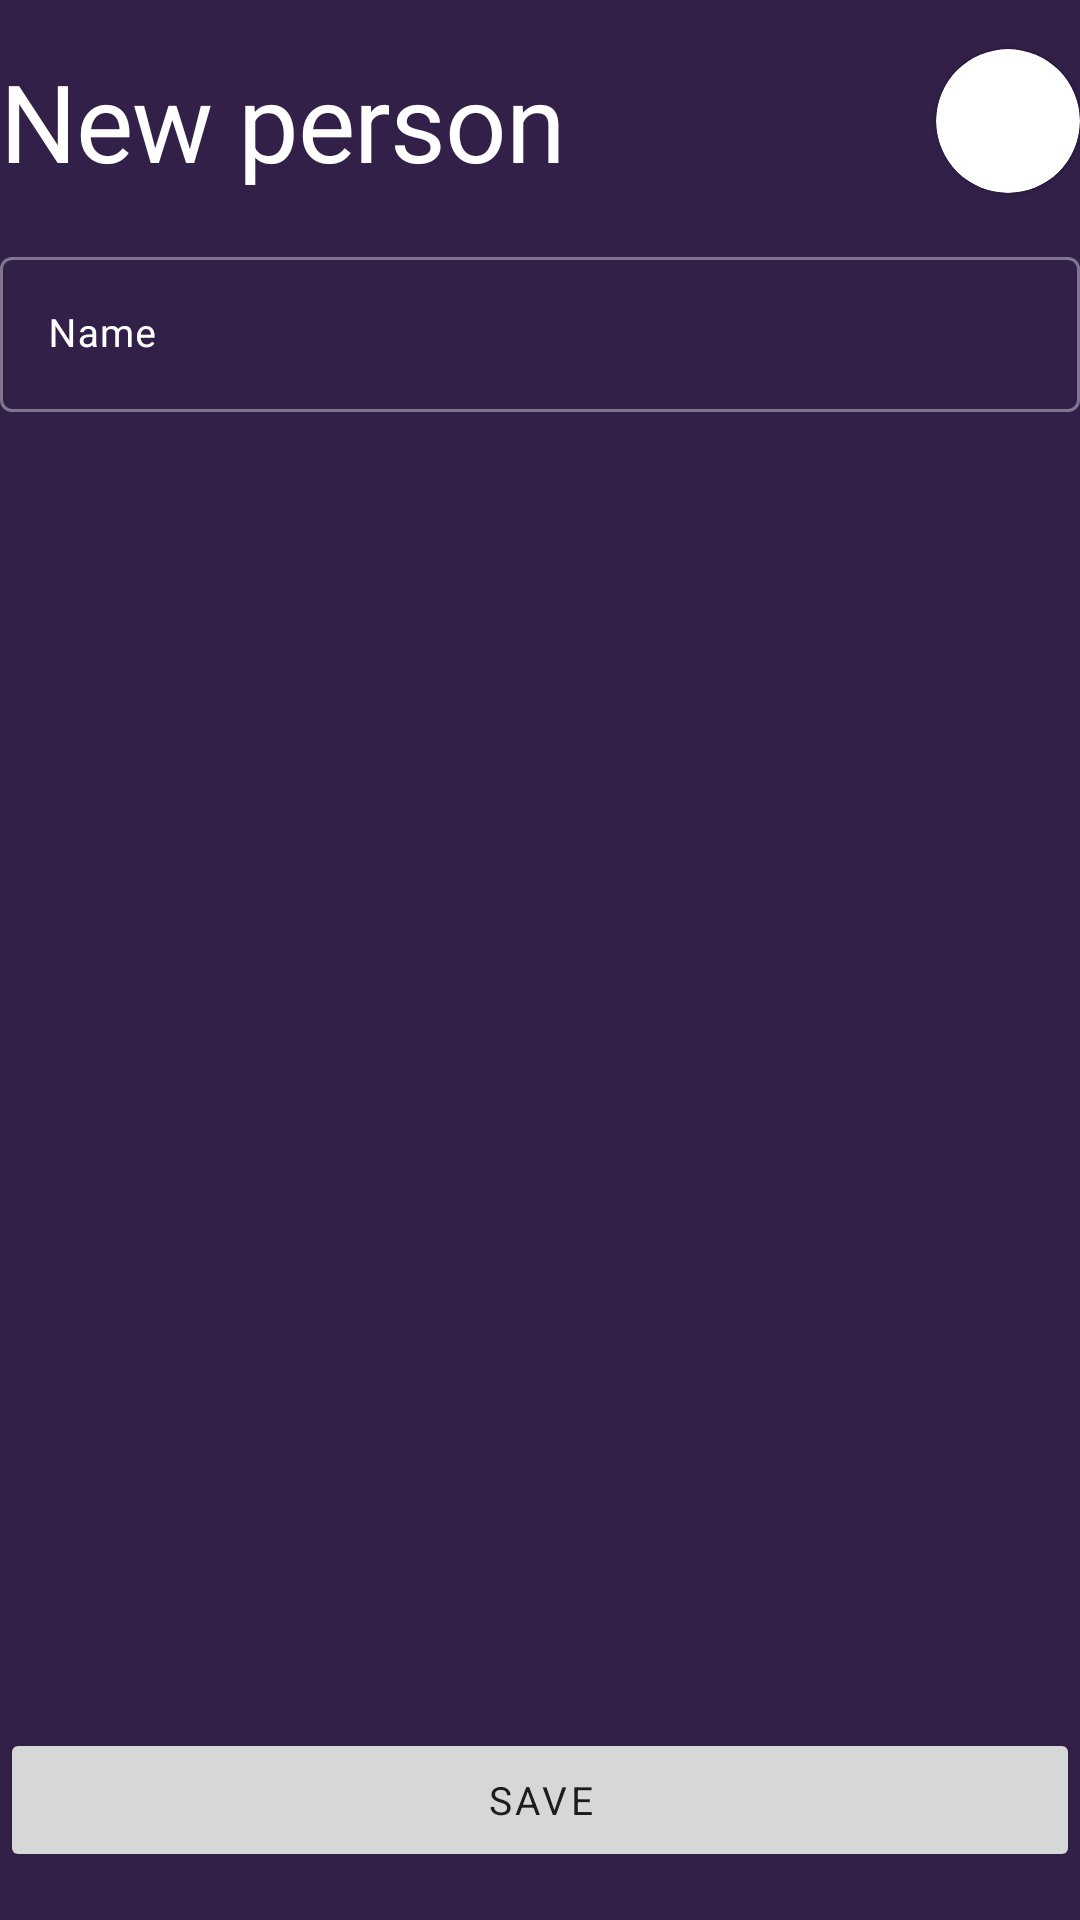

Android layout source for this screen:
<!-- AndroidManifest.xml: application theme Theme.App.Launch -->
<!-- res/layout/fragment_create_person.xml -->
<?xml version="1.0" encoding="utf-8"?>
<androidx.constraintlayout.widget.ConstraintLayout xmlns:android="http://schemas.android.com/apk/res/android"
    xmlns:app="http://schemas.android.com/apk/res-auto"
    xmlns:tools="http://schemas.android.com/tools"
    android:layout_width="match_parent"
    android:layout_height="match_parent"
    android:layout_marginHorizontal="16dp"
    android:background="?attr/backgroundColor"
    android:fitsSystemWindows="true"
    tools:context=".ui.people.create.CreatePersonFragment">

    <TextView
        android:id="@+id/title"
        android:layout_width="0dp"
        android:layout_height="wrap_content"
        android:layout_marginTop="16dp"
        android:text="@string/new_person"
        android:textAppearance="@style/TextAppearance.App.Headline2"
        android:textColor="?attr/colorOnBackground"
        app:layout_constraintEnd_toStartOf="@id/image_card"
        app:layout_constraintStart_toStartOf="parent"
        app:layout_constraintTop_toTopOf="parent"
        tools:text="New person" />

    <com.google.android.material.card.MaterialCardView
        android:id="@+id/image_card"
        android:layout_width="48dp"
        android:layout_height="48dp"
        android:contentDescription="@string/person_image_content_description"
        app:layout_constraintBottom_toBottomOf="@id/title"
        app:layout_constraintEnd_toEndOf="parent"
        app:layout_constraintTop_toTopOf="@id/title"
        app:shapeAppearance="@style/ShapeAppearance.App.LargeComponent">

        <ImageView
            android:id="@+id/image"
            android:layout_width="match_parent"
            android:layout_height="match_parent"
            android:contentDescription="@string/person_image_content_description"
            android:scaleType="centerCrop"
            android:src="@drawable/avatar_placeholder"
            tools:src="@tools:sample/avatars" />
    </com.google.android.material.card.MaterialCardView>

    <com.google.android.material.textfield.TextInputLayout
        android:id="@+id/input_layout_name"
        style="@style/Widget.MaterialComponents.TextInputLayout.OutlinedBox"
        android:layout_width="match_parent"
        android:layout_height="wrap_content"
        android:layout_marginTop="16dp"
        android:hint="@string/name"
        android:textColorHint="?attr/colorOnBackground"
        app:boxStrokeColor="@color/outlined_stroke_color"
        app:errorTextAppearance="@style/TextAppearance.App.Body1"
        app:hintTextColor="?attr/colorOnBackground"
        app:layout_constraintTop_toBottomOf="@id/title">

        <com.google.android.material.textfield.TextInputEditText
            android:id="@+id/edit_text_name"
            android:layout_width="match_parent"
            android:layout_height="wrap_content"
            android:imeOptions="actionDone"
            android:inputType="text|textCapWords"
            android:maxLines="1"
            android:singleLine="true"
            android:textAppearance="@style/TextAppearance.App.Body1"
            android:textColor="?attr/colorOnBackground"
            android:textColorHighlight="@color/outlined_stroke_color"
            app:hintTextAppearance="@style/TextAppearance.App.Body1" />

    </com.google.android.material.textfield.TextInputLayout>

    <Button
        android:id="@+id/btn_save"
        style="@style/Widget.App.Button"
        android:text="@string/save"
        app:layout_constraintBottom_toBottomOf="parent"
        app:layout_constraintEnd_toEndOf="parent"
        app:layout_constraintStart_toStartOf="parent" />

</androidx.constraintlayout.widget.ConstraintLayout>
<!-- resources referenced by this layout -->
<resources>
  <string name="name">Name</string>
  <string name="new_person">New person</string>
  <string name="person_image_content_description">Person picture</string>
  <string name="save">Save</string>
  <style name="ShapeAppearance.App.LargeComponent" parent="ShapeAppearance.MaterialComponents.LargeComponent">
          <item name="cornerFamily">rounded</item>
          <item name="cornerSize">24dp</item>
      </style>
  <style name="TextAppearance.App.Body1" parent="TextAppearance.MaterialComponents.Body1">
          <item name="fontFamily">@font/montserrat_light</item>
          <item name="android:textSize">13sp</item>
      </style>
  <style name="TextAppearance.App.Headline2" parent="TextAppearance.MaterialComponents.Headline2">
          <item name="fontFamily">@font/montserrat_extra_bold</item>
          <item name="android:textSize">36sp</item>
      </style>
  <style name="Theme.App.Launch" parent="Theme.App">
          <item name="android:windowBackground">@drawable/launch_image</item>
      </style>
  <style name="TextAppearance.App.Button" parent="TextAppearance.MaterialComponents.Button">
          <item name="fontFamily">@font/montserrat_bold</item>
          <item name="android:textSize">13sp</item>
          <item name="textAllCaps">true</item>
      </style>
  <color name="colorPrimary">#E3DA00</color>
  <color name="colorOnPrimary">#232323</color>
  <color name="colorBackground">#322049</color>
  <color name="colorOnBackground">#FFFFFF</color>
  <color name="colorNegative">#D93C19</color>
  <style name="Widget.App.TabLayout" parent="Widget.MaterialComponents.TabLayout">
          <item name="tabTextAppearance">@style/TextAppearance.App.Button</item>
      </style>
  <style name="Widget.App.SnackBarButton" parent="Widget.MaterialComponents.Button.TextButton.Snackbar">
          <item name="android:textColor">@color/colorBackground</item>
          <item name="android:textAppearance">@style/TextAppearance.App.Button</item>
      </style>
  <style name="ShapeAppearance.App.PickerSmallComponent" parent="ShapeAppearance.MaterialComponents.SmallComponent">
          <item name="cornerFamily">cut</item>
      </style>
  <style name="ShapeAppearance.App.PickerMediumComponent" parent="ShapeAppearance.MaterialComponents.MediumComponent">
          <item name="cornerSize">16dp</item>
      </style>
  <color name="colorOnSurface">#232323</color>
  <color name="colorSurface">#FFFFFF</color>
  <style name="MaterialAlertDialog.App" parent="MaterialAlertDialog.MaterialComponents">
          <item name="shapeAppearance">@style/ShapeAppearance.App.PickerMediumComponent</item>
      </style>
  <style name="MaterialAlertDialog.App.Body.Text" parent="MaterialAlertDialog.MaterialComponents.Body.Text">
          <item name="android:textColor">@color/colorOnSurface</item>
          <item name="android:textAppearance">@style/TextAppearance.App.Body1</item>
      </style>
  <style name="ThemeOverlay.App.SnackBar" parent="">
          <item name="colorPrimary">@color/colorNegative</item>
          <item name="colorOnSurface">@color/colorSurface</item>
          <item name="colorSurface">@color/colorSurface</item>
      </style>
  <style name="TextAppearance.App.Subtitle1" parent="TextAppearance.MaterialComponents.Subtitle1">
          <item name="fontFamily">@font/montserrat_medium</item>
          <item name="android:textSize">15sp</item>
      </style>
  <style name="TextAppearance.App.Subtitle2" parent="TextAppearance.MaterialComponents.Subtitle2">
          <item name="fontFamily">@font/montserrat_medium</item>
          <item name="android:textSize">18sp</item>
      </style>
  <style name="ThemeOverlay.App.Dialog.Button" parent="">
          <item name="colorPrimary">@color/colorOnSurface</item>
      </style>
  <style name="ShapeAppearance.App.SmallComponent" parent="ShapeAppearance.MaterialComponents.SmallComponent">
          <item name="cornerFamily">rounded</item>
          <item name="cornerSize">4dp</item>
      </style>
</resources>
